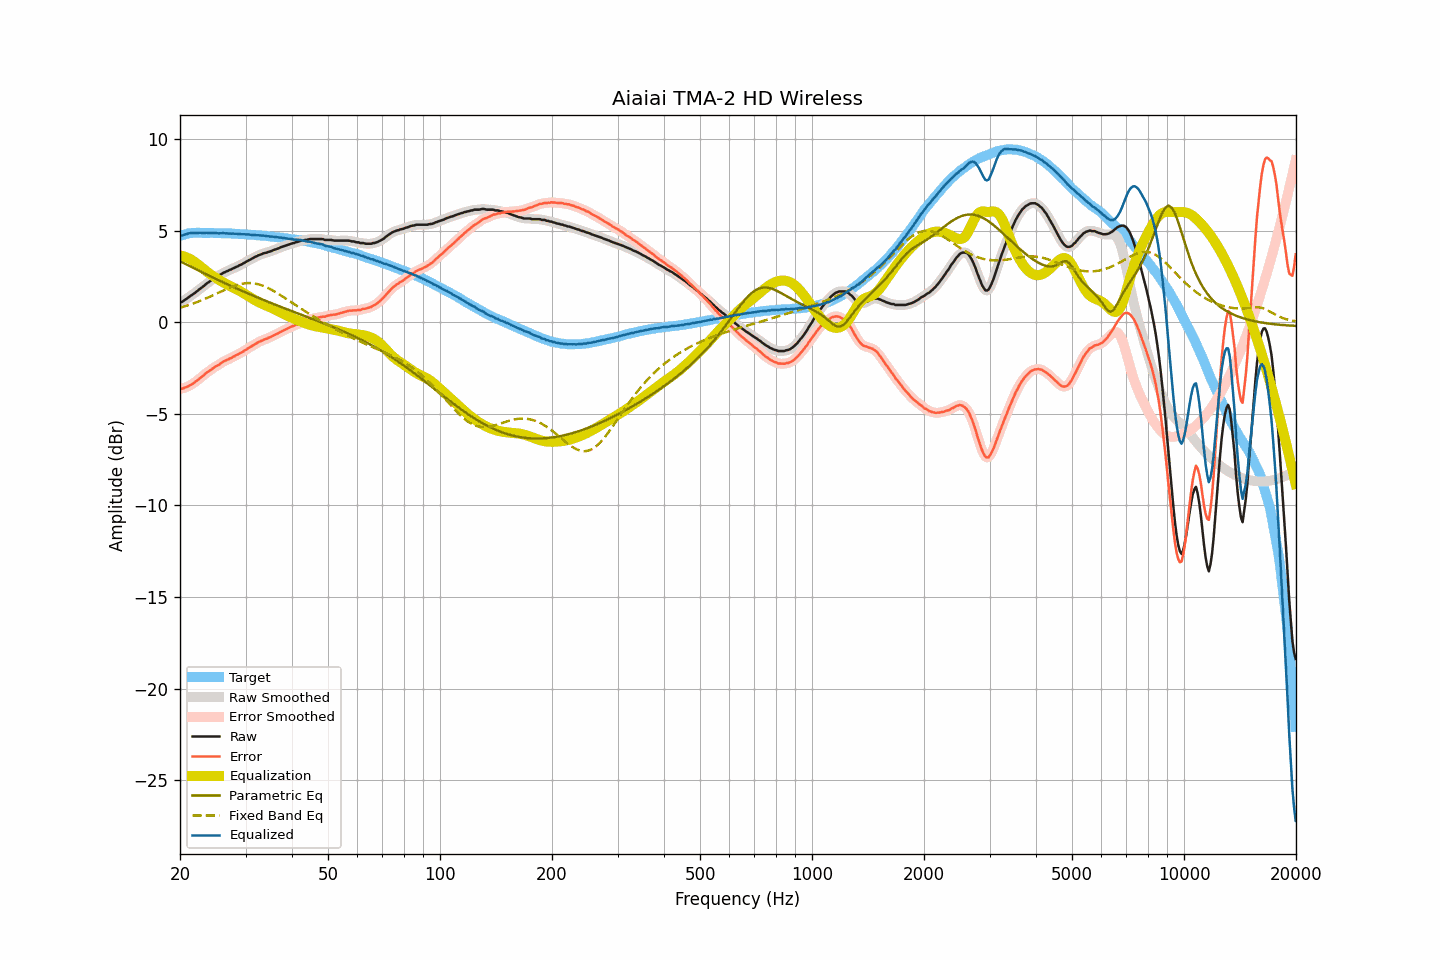

The data file committed next to this chart (first rows):
frequency, raw, smoothed, error, error_smoothed, equalization, parametric_eq, fixed_band_eq, equalized_raw, equalized_smoothed, target
20.00, 1.09, 1.08, -3.62, -3.63, 3.64, 3.32, 0.79, 4.73, 4.72, 4.70
20.20, 1.10, 1.11, -3.64, -3.62, 3.62, 3.28, 0.81, 4.72, 4.73, 4.73
20.40, 1.15, 1.16, -3.62, -3.61, 3.60, 3.23, 0.84, 4.75, 4.75, 4.76
20.61, 1.22, 1.21, -3.57, -3.58, 3.57, 3.19, 0.87, 4.78, 4.78, 4.78
20.81, 1.27, 1.27, -3.54, -3.54, 3.54, 3.14, 0.89, 4.80, 4.81, 4.81
21.02, 1.34, 1.34, -3.50, -3.50, 3.50, 3.10, 0.92, 4.83, 4.83, 4.84
21.23, 1.40, 1.40, -3.45, -3.46, 3.45, 3.06, 0.95, 4.85, 4.85, 4.85
21.44, 1.46, 1.46, -3.40, -3.40, 3.41, 3.01, 0.98, 4.86, 4.86, 4.86
21.66, 1.52, 1.52, -3.35, -3.35, 3.35, 2.97, 1.01, 4.87, 4.87, 4.87
21.87, 1.58, 1.58, -3.29, -3.29, 3.29, 2.92, 1.04, 4.87, 4.87, 4.87
22.09, 1.65, 1.65, -3.23, -3.23, 3.23, 2.88, 1.07, 4.87, 4.87, 4.88
22.31, 1.72, 1.72, -3.16, -3.16, 3.16, 2.84, 1.11, 4.88, 4.88, 4.88
22.54, 1.79, 1.79, -3.09, -3.09, 3.09, 2.79, 1.14, 4.88, 4.88, 4.88
22.76, 1.86, 1.85, -3.02, -3.02, 3.02, 2.75, 1.18, 4.88, 4.87, 4.88
22.99, 1.92, 1.92, -2.95, -2.95, 2.95, 2.71, 1.21, 4.86, 4.87, 4.87
23.22, 1.99, 1.99, -2.88, -2.87, 2.88, 2.67, 1.25, 4.86, 4.87, 4.86
23.45, 2.07, 2.06, -2.80, -2.80, 2.81, 2.62, 1.29, 4.87, 4.87, 4.86
23.69, 2.14, 2.13, -2.73, -2.73, 2.74, 2.58, 1.33, 4.87, 4.87, 4.86
23.92, 2.19, 2.20, -2.68, -2.67, 2.67, 2.54, 1.37, 4.86, 4.87, 4.86
24.16, 2.26, 2.26, -2.61, -2.61, 2.61, 2.50, 1.41, 4.87, 4.86, 4.87
24.40, 2.32, 2.32, -2.55, -2.55, 2.55, 2.45, 1.45, 4.87, 4.87, 4.87
24.65, 2.38, 2.38, -2.48, -2.49, 2.49, 2.41, 1.49, 4.87, 4.87, 4.86
24.89, 2.44, 2.43, -2.42, -2.43, 2.43, 2.37, 1.53, 4.87, 4.86, 4.86
25.14, 2.48, 2.48, -2.38, -2.38, 2.38, 2.33, 1.57, 4.85, 4.85, 4.86
25.39, 2.52, 2.53, -2.34, -2.33, 2.32, 2.29, 1.61, 4.84, 4.85, 4.86
25.65, 2.59, 2.58, -2.27, -2.27, 2.27, 2.25, 1.65, 4.85, 4.85, 4.86
25.91, 2.64, 2.64, -2.21, -2.21, 2.21, 2.21, 1.69, 4.85, 4.85, 4.85
26.16, 2.70, 2.69, -2.15, -2.15, 2.17, 2.16, 1.73, 4.86, 4.86, 4.84
26.43, 2.73, 2.73, -2.12, -2.11, 2.12, 2.12, 1.77, 4.84, 4.85, 4.84
26.69, 2.78, 2.77, -2.06, -2.07, 2.07, 2.08, 1.81, 4.85, 4.85, 4.84
26.96, 2.81, 2.81, -2.03, -2.03, 2.03, 2.04, 1.85, 4.83, 4.84, 4.84
27.23, 2.86, 2.85, -1.98, -1.99, 1.98, 2.00, 1.88, 4.84, 4.83, 4.84
27.50, 2.89, 2.89, -1.95, -1.94, 1.94, 1.96, 1.92, 4.83, 4.83, 4.84
27.77, 2.94, 2.93, -1.89, -1.90, 1.90, 1.92, 1.95, 4.83, 4.83, 4.83
28.05, 2.97, 2.97, -1.86, -1.85, 1.85, 1.88, 1.98, 4.82, 4.82, 4.82
28.33, 3.02, 3.01, -1.80, -1.80, 1.81, 1.85, 2.01, 4.82, 4.82, 4.81
28.62, 3.05, 3.05, -1.77, -1.76, 1.76, 1.81, 2.04, 4.81, 4.81, 4.81
28.90, 3.11, 3.10, -1.70, -1.71, 1.71, 1.77, 2.06, 4.82, 4.81, 4.81
29.19, 3.14, 3.14, -1.66, -1.66, 1.66, 1.73, 2.08, 4.80, 4.80, 4.80
29.48, 3.19, 3.19, -1.62, -1.61, 1.61, 1.69, 2.10, 4.80, 4.80, 4.81
29.78, 3.24, 3.23, -1.56, -1.56, 1.56, 1.65, 2.11, 4.79, 4.79, 4.80
30.08, 3.29, 3.29, -1.51, -1.51, 1.50, 1.61, 2.12, 4.79, 4.79, 4.79
30.38, 3.34, 3.34, -1.45, -1.45, 1.45, 1.58, 2.13, 4.79, 4.79, 4.78
30.68, 3.39, 3.38, -1.39, -1.39, 1.39, 1.54, 2.13, 4.78, 4.78, 4.78
30.99, 3.43, 3.43, -1.34, -1.34, 1.34, 1.50, 2.13, 4.77, 4.77, 4.77
31.30, 3.48, 3.48, -1.29, -1.29, 1.28, 1.46, 2.12, 4.76, 4.76, 4.76
31.61, 3.53, 3.52, -1.24, -1.23, 1.23, 1.43, 2.11, 4.76, 4.76, 4.76
31.93, 3.58, 3.57, -1.17, -1.18, 1.18, 1.39, 2.10, 4.76, 4.75, 4.75
32.24, 3.61, 3.61, -1.13, -1.13, 1.13, 1.35, 2.08, 4.74, 4.75, 4.74
32.57, 3.66, 3.65, -1.08, -1.08, 1.09, 1.32, 2.06, 4.74, 4.74, 4.74
32.89, 3.69, 3.69, -1.05, -1.04, 1.04, 1.28, 2.04, 4.73, 4.73, 4.73
33.22, 3.72, 3.72, -1.00, -1.00, 1.00, 1.24, 2.00, 4.72, 4.73, 4.72
33.55, 3.76, 3.75, -0.96, -0.97, 0.97, 1.21, 1.97, 4.72, 4.72, 4.72
33.89, 3.78, 3.78, -0.93, -0.93, 0.93, 1.17, 1.94, 4.71, 4.71, 4.70
34.23, 3.80, 3.80, -0.90, -0.90, 0.89, 1.14, 1.90, 4.69, 4.70, 4.70
34.57, 3.84, 3.83, -0.85, -0.86, 0.86, 1.10, 1.85, 4.69, 4.68, 4.69
34.92, 3.85, 3.86, -0.83, -0.82, 0.82, 1.07, 1.81, 4.66, 4.67, 4.68
35.27, 3.89, 3.89, -0.79, -0.78, 0.78, 1.03, 1.76, 4.66, 4.67, 4.67
35.62, 3.93, 3.92, -0.73, -0.74, 0.74, 1.00, 1.71, 4.66, 4.66, 4.66
35.97, 3.96, 3.96, -0.69, -0.69, 0.69, 0.96, 1.66, 4.65, 4.65, 4.64
... 635 more rows
